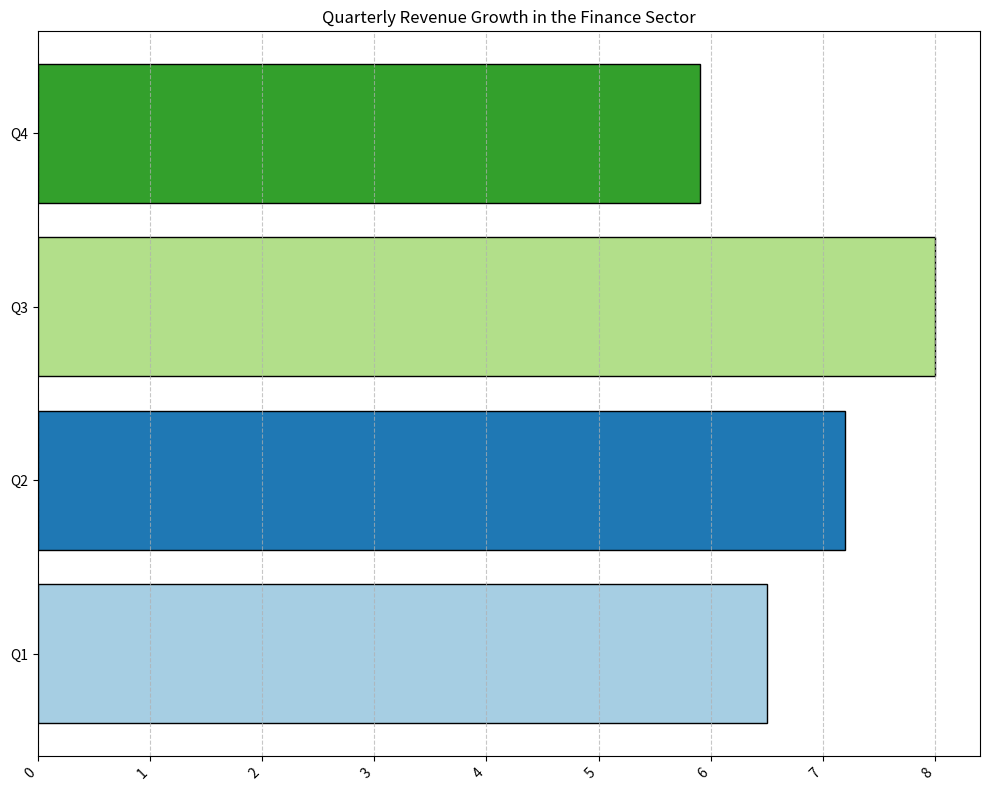

This figure's Python source: (Note: this script raises an exception after producing the figure.)
import pandas as pd
import matplotlib.pyplot as plt

# Define the data
data = {'Quarter': ['Q1', 'Q2', 'Q3', 'Q4'],
        'Revenue Growth (%)': [6.5, 7.2, 8.0, 5.9]}
df = pd.DataFrame(data)

# Set the labels
data_labels = list(df.columns)[1:]  # labels of each column except the first column
line_labels = df['Quarter'].values  # labels of each row except the first row

# Create a figure and a horizontal bar plot
plt.figure(figsize=(10, 8))
ax = plt.subplot(111)

# Create horizontal bar plot
bars = plt.barh(line_labels, df['Revenue Growth (%)'], color=plt.cm.Paired.colors, edgecolor='black')

# Add grid, title and format the labels to avoid overlapping
plt.title('Quarterly Revenue Growth in the Finance Sector')
plt.grid(axis='x', linestyle='--', alpha=0.7)

# Adjust layout to make space for labels
plt.tight_layout()

# Rotate x-tick labels if needed
for label in ax.get_xticklabels():
    label.set_rotation(45)
    label.set_ha('right')

# Save the plot as an image
save_path = '/cpfs01/user/liuqi/workspace/plotchart/data-300/histogram/png/152.png'
plt.savefig(save_path)

# Clear the current image state
plt.clf()
